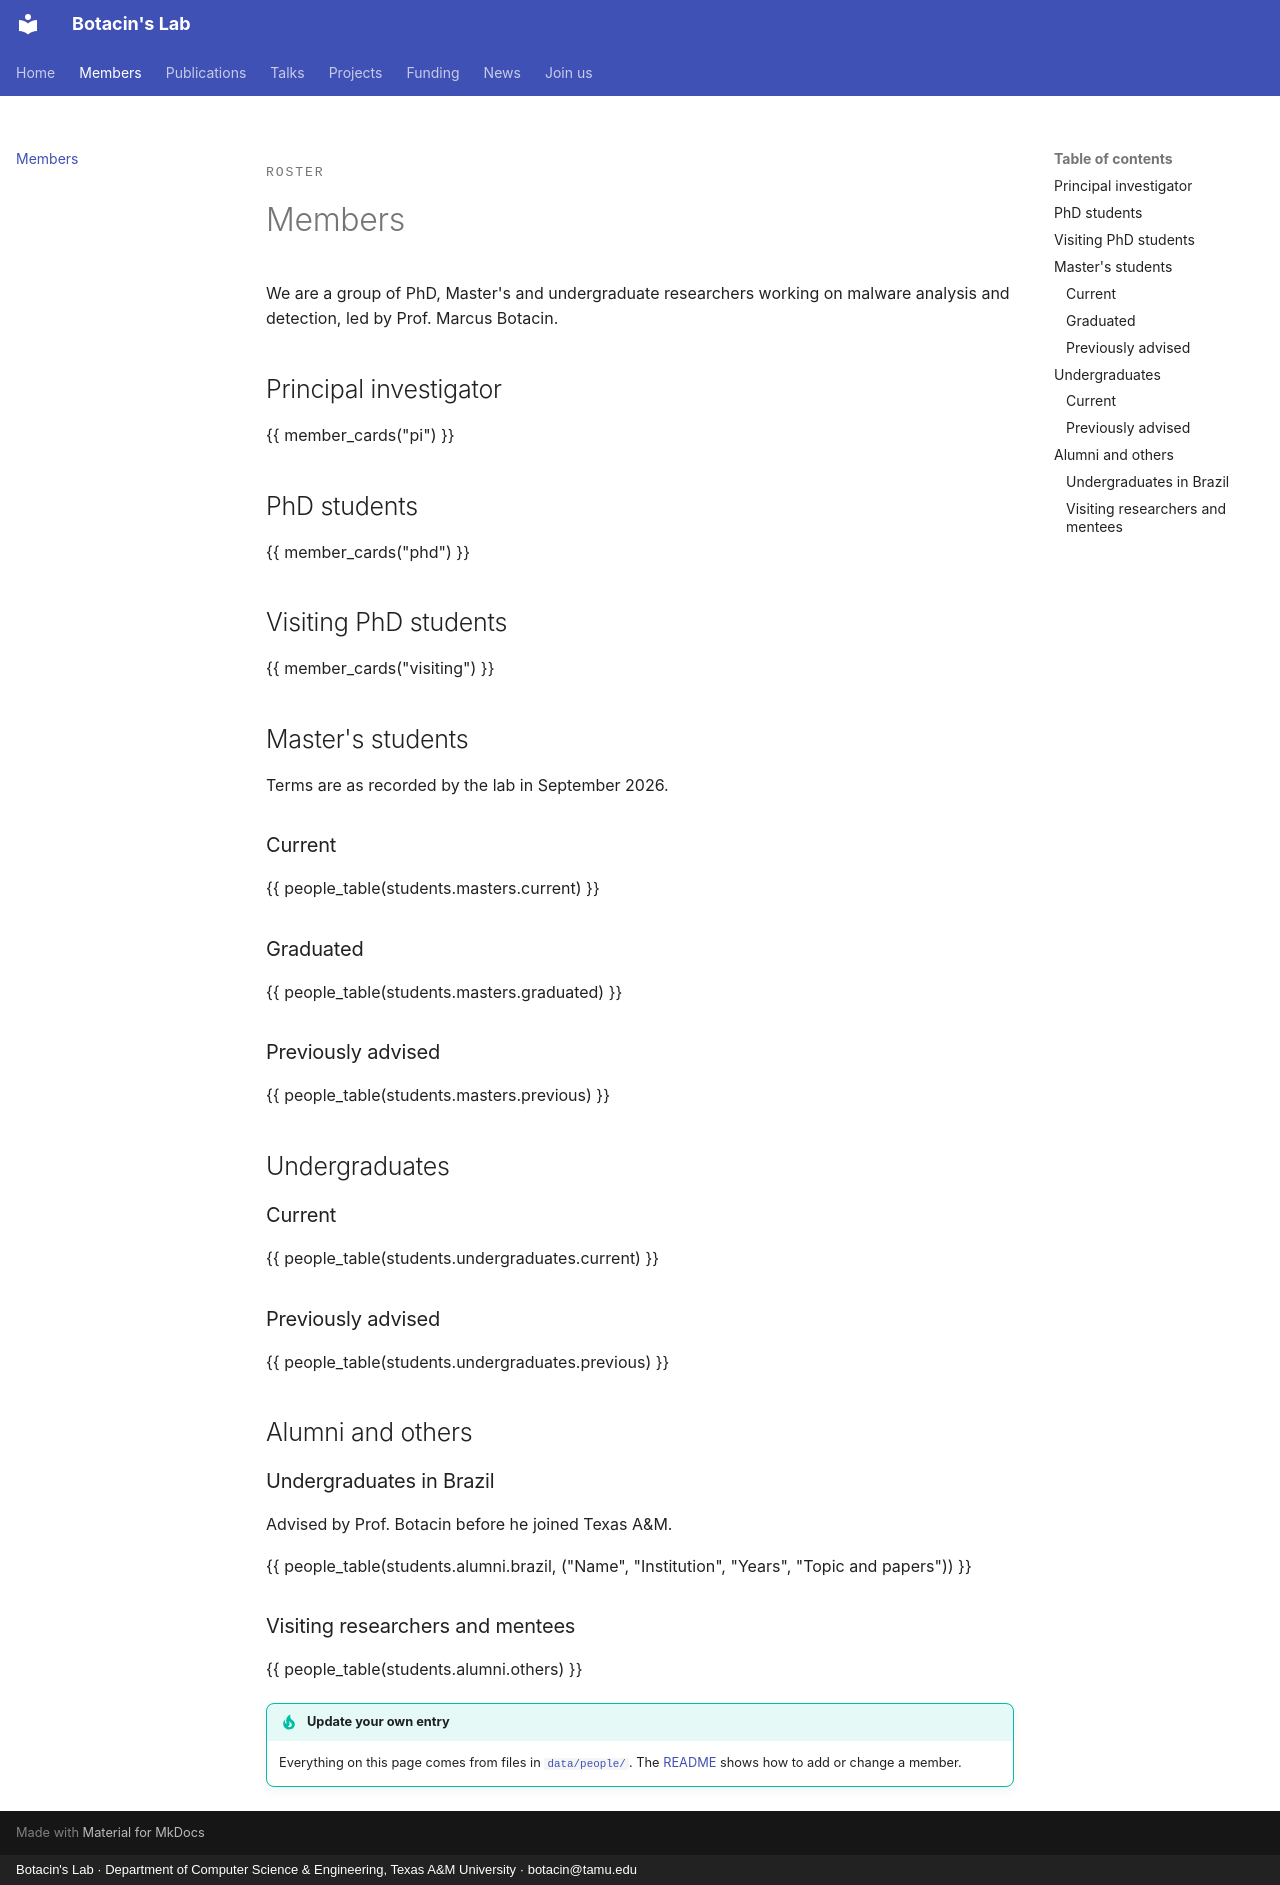

repository: Botacin-s-Lab/botacin-s-lab.github.io · page: members/index.html · generator: mkdocs · copyright: Botacin's Lab · Department of Computer Science & Engineering, Texas A&M University · botacin@tamu.edu

---
title: Members
---

<span class="mono-label">Roster</span>

# Members

We are a group of PhD, Master's and undergraduate researchers working on malware analysis and detection, led by Prof. Marcus Botacin.

## Principal investigator

{{ member_cards("pi") }}

## PhD students

{{ member_cards("phd") }}

## Visiting PhD students

{{ member_cards("visiting") }}

## Master's students

Terms are as recorded by the lab in September 2026.

### Current

{{ people_table(students.masters.current) }}

### Graduated

{{ people_table(students.masters.graduated) }}

### Previously advised

{{ people_table(students.masters.previous) }}

## Undergraduates

### Current

{{ people_table(students.undergraduates.current) }}

### Previously advised

{{ people_table(students.undergraduates.previous) }}

## Alumni and others

### Undergraduates in Brazil

Advised by Prof. Botacin before he joined Texas A&M.

{{ people_table(students.alumni.brazil, ("Name", "Institution", "Years", "Topic and papers")) }}

### Visiting researchers and mentees

{{ people_table(students.alumni.others) }}

!!! tip "Update your own entry"
    Everything on this page comes from files in [`data/people/`](https://github.com/Botacin-s-Lab/botacin-s-lab.github.io/tree/main/data/people). The [README](https://github.com/Botacin-s-Lab/botacin-s-lab.github.io#readme) shows how to add or change a member.
